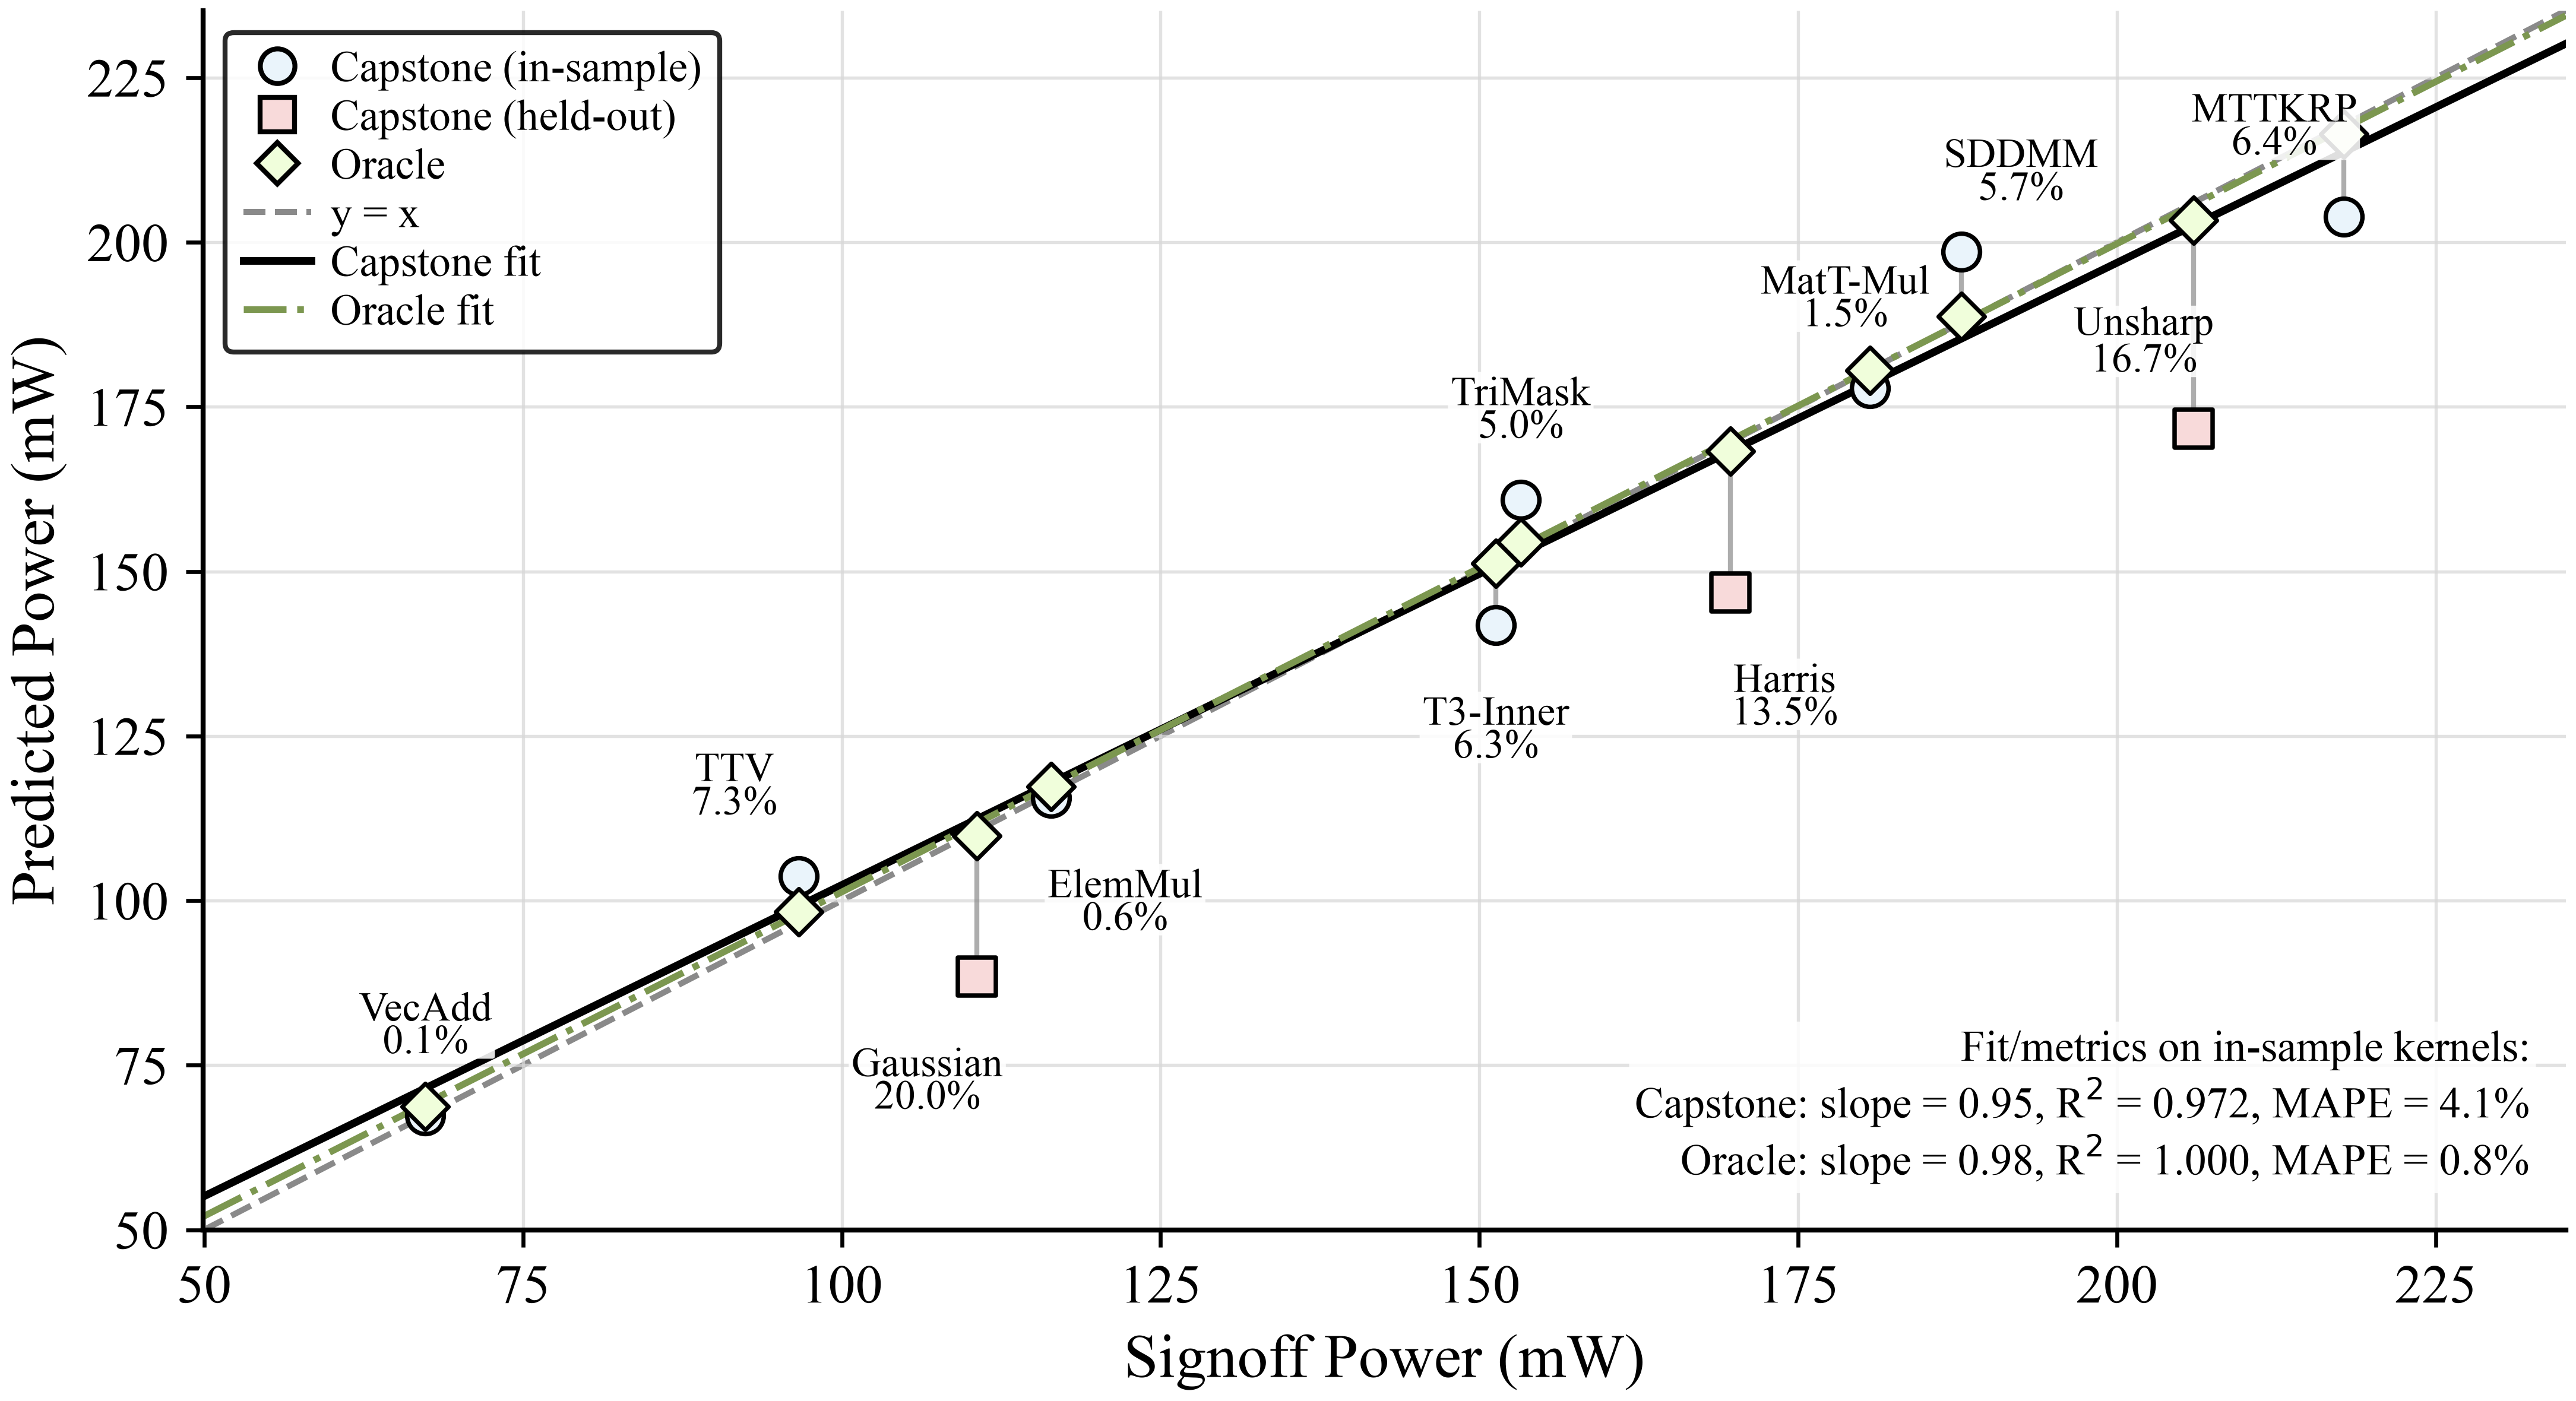

Data behind this chart, as committed beside it:
workload, split, signoff_total_mW, capstone_prediction_mW, oracle_prediction_mW, capstone_ape_percent, oracle_ape_percent, is_synthetic
vec_elemadd, train, 67.35, 67.4, 68.74, 0.06557, 2.052, True
tensor3_ttv, train, 96.63, 103.7, 98.32, 7.309, 1.75, True
mat_elemmul, train, 116.4, 115.7, 117.4, 0.639, 0.8323, True
mat_mask_tri, train, 153.2, 160.9, 154.5, 4.981, 0.8017, True
mat_sddmm, train, 187.8, 198.5, 188.8, 5.703, 0.5154, True
mat_mattransmul, train, 180.6, 177.8, 180.5, 1.55, 0.04391, True
tensor3_mttkrp, train, 217.8, 203.9, 216.5, 6.359, 0.6043, True
tensor3_innerprod, train, 151.3, 141.8, 151.2, 6.268, 0.03477, True
harris, heldout, 169.7, 146.8, 168.3, 13.46, 0.8059, True
unsharp, heldout, 206, 171.7, 203.4, 16.66, 1.28, True
gaussian, heldout, 110.6, 88.49, 109.9, 19.98, 0.6536, True
